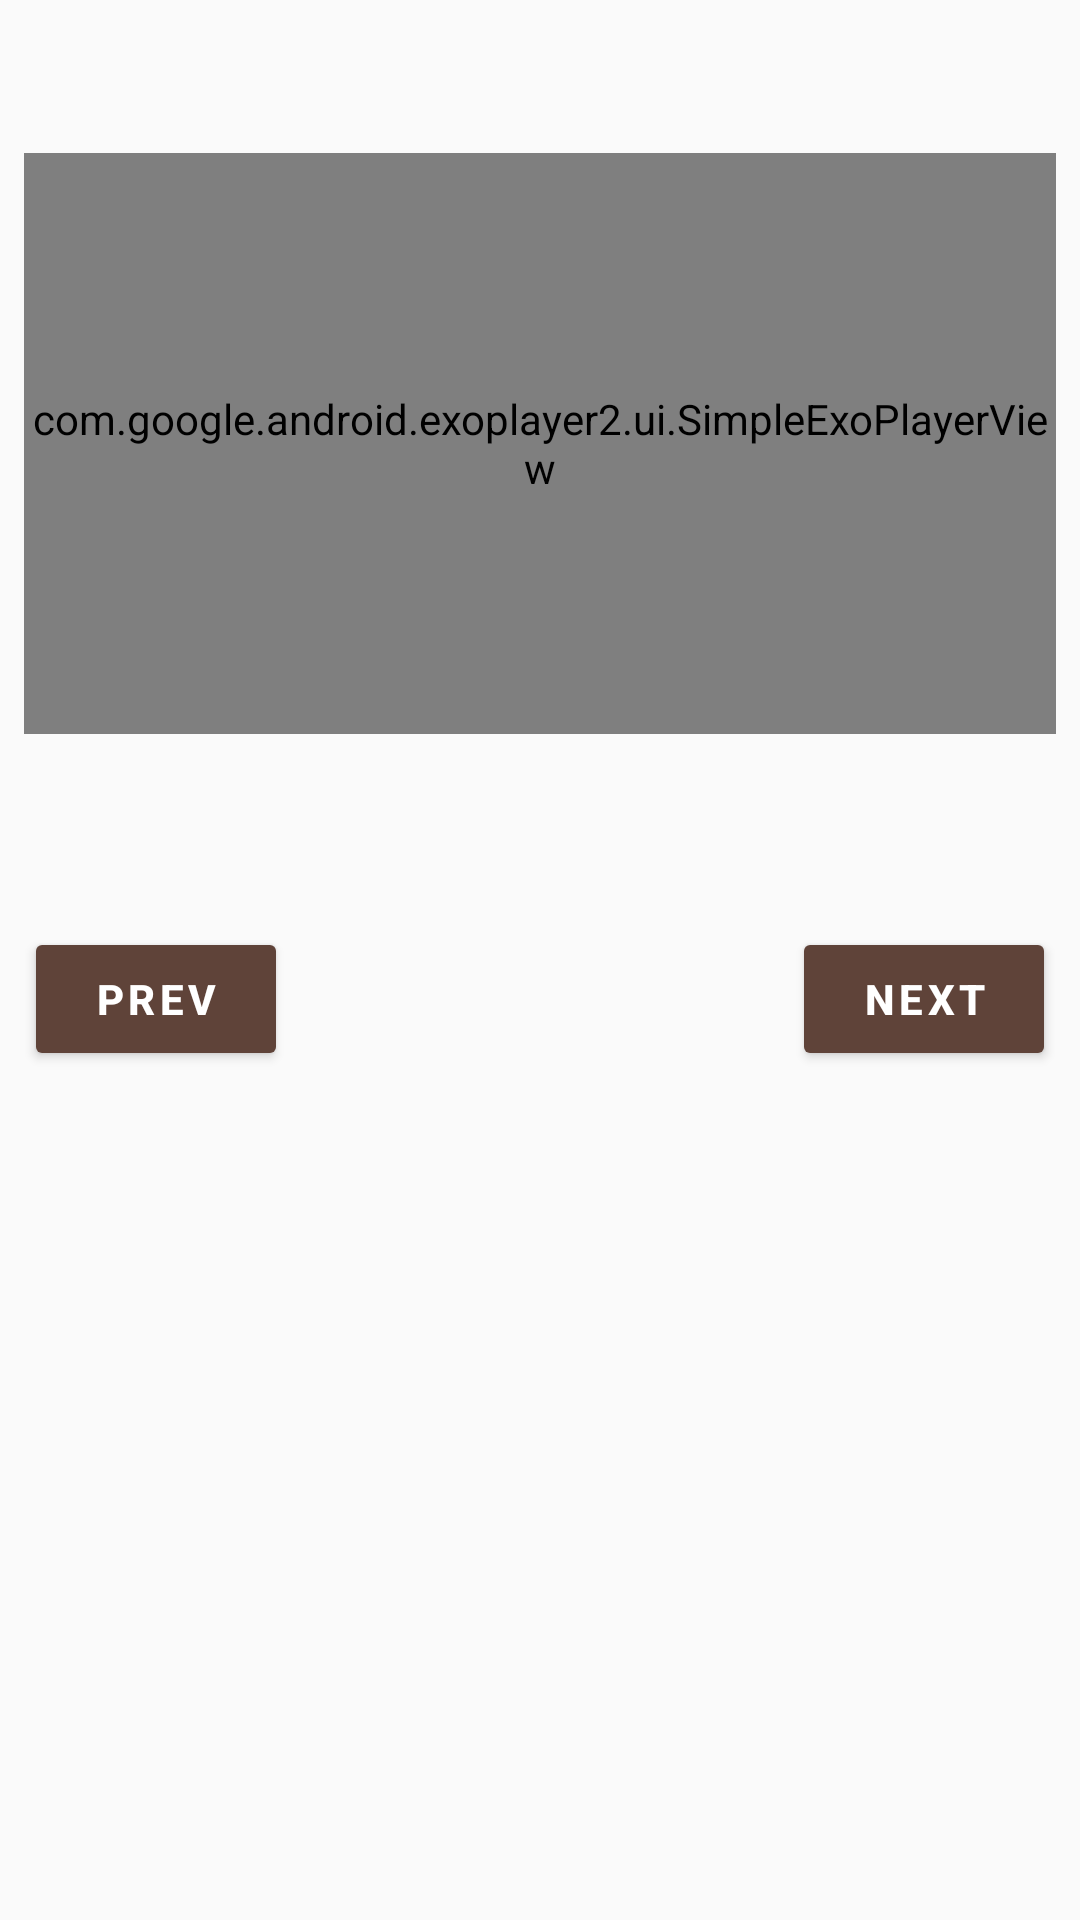

The Android layout XML behind this screen, and the referenced resources:
<!-- AndroidManifest.xml: application theme AppTheme -->
<!-- res/layout/fragment_step.xml -->
<?xml version="1.0" encoding="utf-8"?>
<layout xmlns:android="http://schemas.android.com/apk/res/android"
    xmlns:app="http://schemas.android.com/apk/res-auto"
    xmlns:tools="http://schemas.android.com/tools">

    <ScrollView
        android:layout_width="match_parent"
        android:layout_height="wrap_content">

        <LinearLayout
            android:layout_width="match_parent"
            android:layout_height="wrap_content"
            android:orientation="vertical"
            android:paddingTop="@dimen/default_padding">

            <TextView
                android:id="@+id/tv_step_short_description"
                style="@style/TitleTextStyle"
                tools:text="Recipe Step Short Description" />

            <androidx.constraintlayout.widget.ConstraintLayout
                android:layout_width="match_parent"
                android:layout_height="wrap_content">

                <com.google.android.exoplayer2.ui.SimpleExoPlayerView
                    android:id="@+id/player_view"
                    android:layout_width="0dp"
                    android:layout_height="0dp"
                    android:layout_margin="@dimen/default_padding"
                    app:layout_constraintDimensionRatio="16:9"
                    app:layout_constraintEnd_toEndOf="parent"
                    app:layout_constraintStart_toStartOf="parent"
                    app:layout_constraintTop_toTopOf="parent"
                    app:resize_mode="fit" />
            </androidx.constraintlayout.widget.ConstraintLayout>

            <TextView
                android:id="@+id/tv_step_description"
                android:layout_width="wrap_content"
                android:layout_height="wrap_content"
                android:lineSpacingExtra="@dimen/default_padding"
                android:padding="@dimen/big_padding"
                android:textAppearance="@android:style/TextAppearance.DeviceDefault.Medium"
                tools:text="Recipe Description: 11. Take the cheesecake out of the oven. It should look pale yellow or golden on top and be set but still slightly jiggly. Let it cool to room temperatur" />

            <RelativeLayout
                android:layout_width="match_parent"
                android:layout_height="wrap_content">

                <Button
                    android:id="@+id/prev_button"
                    style="@style/TextButtonStyle"
                    android:layout_alignParentStart="true"
                    android:layout_alignParentLeft="true"
                    android:text="@string/prev" />

                <Button
                    android:id="@+id/next_button"
                    style="@style/TextButtonStyle"
                    android:layout_alignParentEnd="true"
                    android:layout_alignParentRight="true"
                    android:text="@string/next" />
            </RelativeLayout>
        </LinearLayout>
    </ScrollView>
</layout>
<!-- resources referenced by this layout -->
<resources>
  <dimen name="big_padding">16dp</dimen>
  <dimen name="default_padding">8dp</dimen>
  <string name="next">Next</string>
  <string name="prev">Prev</string>
  <style name="TextButtonStyle">
          <item name="android:layout_width">wrap_content</item>
          <item name="android:layout_height">wrap_content</item>
          <item name="android:layout_margin">@dimen/default_padding</item>
          <item name="android:padding">@dimen/default_padding</item>
          <item name="android:textColor">@android:color/white</item>
          <item name="android:textStyle">bold</item>
          <item name="android:backgroundTint" tools:targetApi="lollipop">@color/colorPrimaryDark</item>
          <item name="android:letterSpacing" tools:targetApi="lollipop">0.1</item>
      </style>
  <style name="TitleTextStyle">
          <item name="android:layout_width">wrap_content</item>
          <item name="android:layout_height">wrap_content</item>
          <item name="android:letterSpacing" tools:targetApi="lollipop">0.1</item>
          <item name="android:padding">@dimen/default_padding</item>
          <item name="android:textAppearance" tools:targetApi="lollipop">@android:style/TextAppearance.Material.Body1</item>
          <item name="android:textColor">@color/colorPrimaryDark</item>
          <item name="android:textStyle">bold</item>
          <item name="textAllCaps">true</item>
      </style>
  <style name="AppTheme" parent="Theme.AppCompat.Light.DarkActionBar">
          
          <item name="colorPrimary">@color/colorPrimary</item>
          <item name="colorPrimaryDark">@color/colorPrimaryDark</item>
          <item name="colorAccent">@color/colorAccent</item>
      </style>
  <color name="colorPrimaryDark">#5f4339</color>
  <color name="colorPrimary">#8d6e63</color>
  <color name="colorAccent">#e64a19</color>
</resources>
